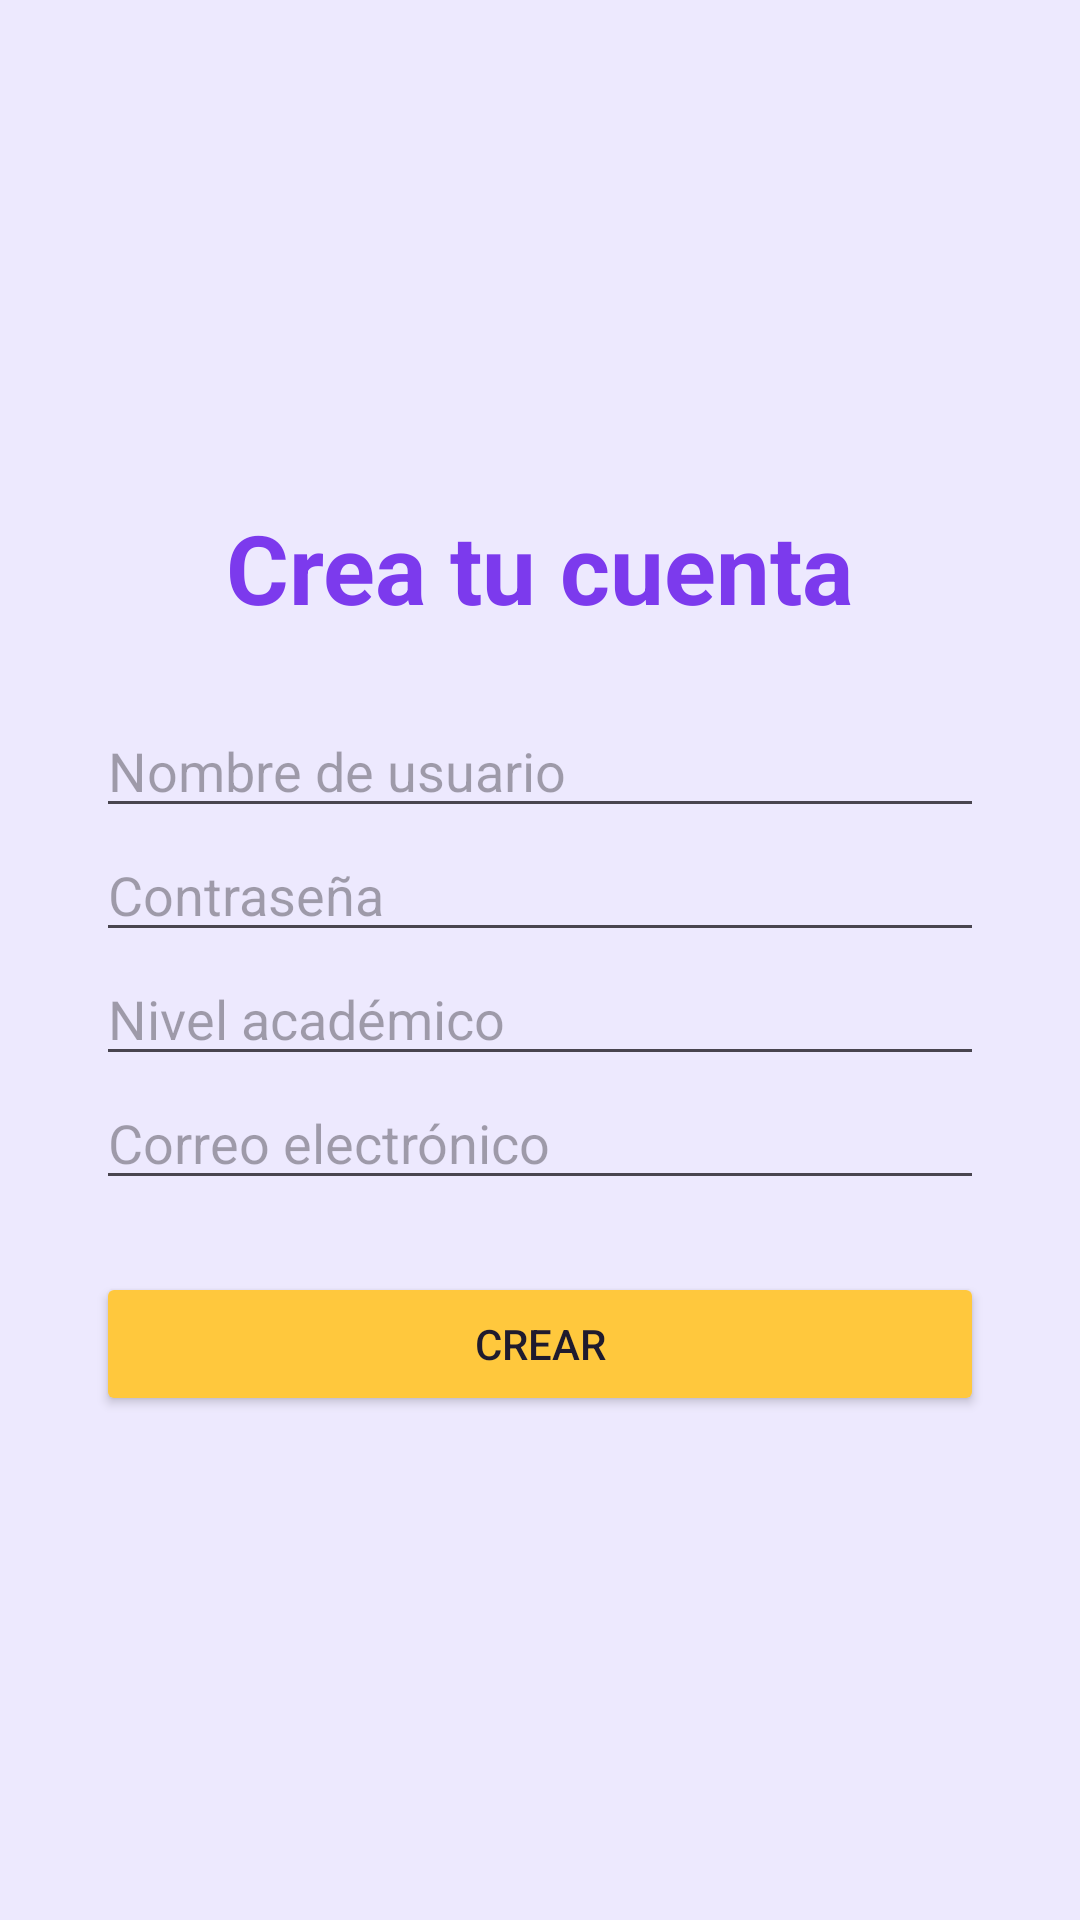

Layout XML and referenced resources for this Android screen:
<!-- AndroidManifest.xml: application theme Theme.EP3 -->
<!-- res/layout/activity_registro.xml -->
<?xml version="1.0" encoding="utf-8"?>
<LinearLayout xmlns:android="http://schemas.android.com/apk/res/android"
    xmlns:app="http://schemas.android.com/apk/res-auto"
    android:layout_width="match_parent"
    android:layout_height="match_parent"
    android:background="@color/lila"
    android:gravity="center"
    android:orientation="vertical"
    android:padding="32dp">

    <TextView
        android:layout_width="wrap_content"
        android:layout_height="wrap_content"
        android:layout_marginBottom="24dp"
        android:text="Crea tu cuenta"
        android:textColor="@color/morado"
        android:textSize="32sp"
        android:textStyle="bold" />

    <EditText
        android:id="@+id/etUsuario"
        android:layout_width="match_parent"
        android:layout_height="wrap_content"
        android:hint="Nombre de usuario"
        android:inputType="text" />

    <EditText
        android:id="@+id/etContrasena"
        android:layout_width="match_parent"
        android:layout_height="wrap_content"
        android:hint="Contraseña"
        android:inputType="textPassword" />

    <EditText
        android:id="@+id/etNivel"
        android:layout_width="match_parent"
        android:layout_height="wrap_content"
        android:hint="Nivel académico"
        android:inputType="text" />

    <EditText
        android:id="@+id/etCorreo"
        android:layout_width="match_parent"
        android:layout_height="wrap_content"
        android:hint="Correo electrónico"
        android:inputType="textEmailAddress" />

    <Button
        android:id="@+id/btnCrear"
        android:layout_width="match_parent"
        android:layout_height="wrap_content"
        android:layout_marginTop="24dp"
        android:text="Crear"
        android:textColor="@color/texto"
        app:backgroundTint="@color/amarillo"
        app:cornerRadius="4dp" />
</LinearLayout>
<!-- resources referenced by this layout -->
<resources>
  <color name="amarillo">#FFFFC83D</color>
  <color name="lila">#FFEDE9FE</color>
  <color name="morado">#FF7C3AED</color>
  <color name="texto">#FF1F1B2E</color>
  <style name="Theme.EP3" parent="Theme.Material3.Light.NoActionBar">
          <item name="colorPrimary">@color/morado</item>
          <item name="android:windowLightStatusBar">true</item>
      </style>
</resources>
